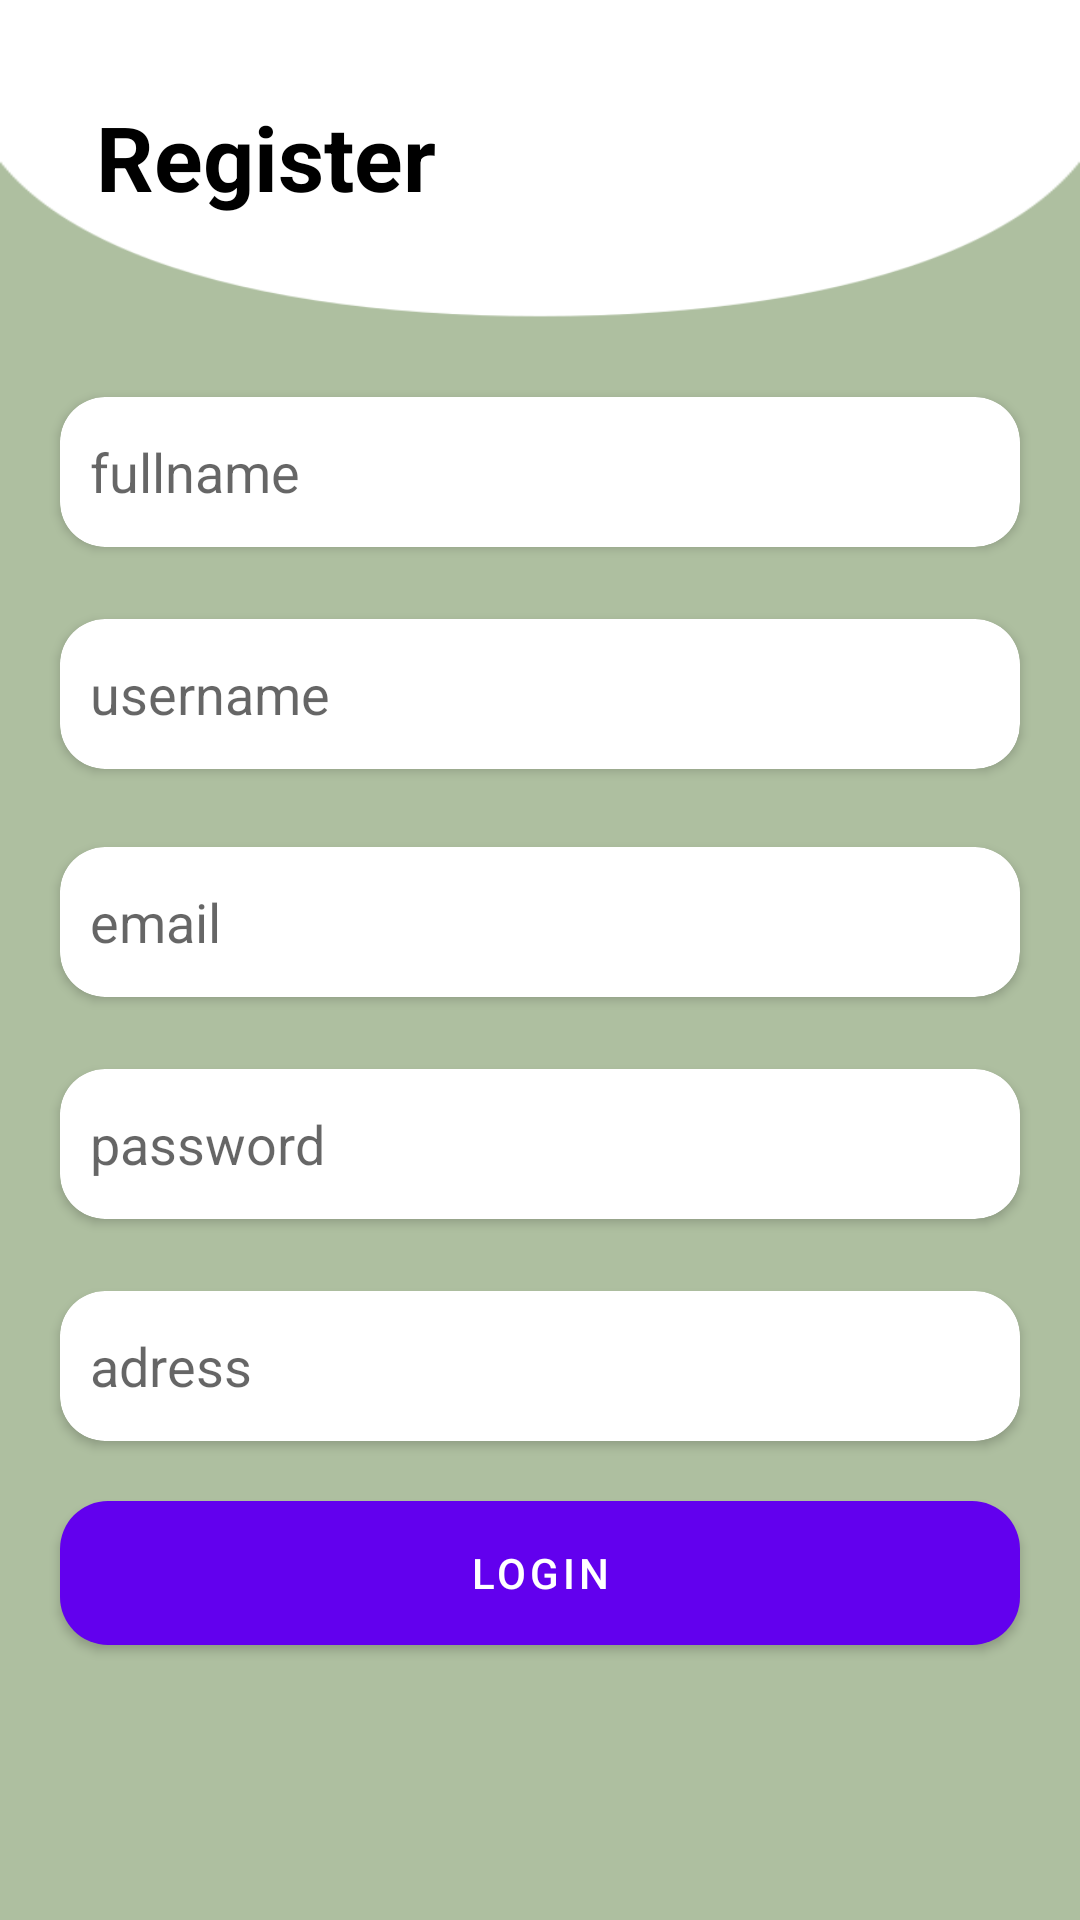

Produce the Android XML layout that renders to this screen, including the resource entries it uses.
<!-- AndroidManifest.xml: application theme Theme.LksQu -->
<!-- res/layout/activity_register.xml -->
<?xml version="1.0" encoding="utf-8"?>
<androidx.constraintlayout.widget.ConstraintLayout xmlns:android="http://schemas.android.com/apk/res/android"
    xmlns:app="http://schemas.android.com/apk/res-auto"
    xmlns:tools="http://schemas.android.com/tools"
    android:layout_width="match_parent"
    android:layout_height="match_parent"
    android:background="#AEBFA0"
    tools:context=".Login.RegisterActivity">

    <ImageView
        android:id="@+id/imageView3"
        android:layout_width="match_parent"
        android:layout_height="200dp"
        android:scaleType="fitXY"
        android:src="@drawable/half_white_header"
        tools:ignore="MissingConstraints" />

    <TextView
        android:id="@+id/textView9"
        android:layout_width="wrap_content"
        android:layout_height="wrap_content"
        android:layout_marginStart="32dp"
        android:layout_marginLeft="32dp"
        android:layout_marginTop="32dp"
        android:text="Register"
        android:textColor="@android:color/black"
        android:textSize="30sp"
        android:textStyle="bold"
        app:layout_constraintStart_toStartOf="parent"
        app:layout_constraintTop_toTopOf="parent" />

    <androidx.cardview.widget.CardView
        android:id="@+id/cardView8"
        android:layout_width="match_parent"
        android:layout_height="50dp"
        android:layout_marginHorizontal="20dp"
        android:layout_marginTop="60dp"
        android:background="#F6F5EF"
        app:cardCornerRadius="15dp"
        app:layout_constraintTop_toBottomOf="@+id/textView9"
        tools:layout_editor_absoluteX="20dp">

        <EditText
            android:id="@+id/edt_fullname_register"
            android:layout_width="match_parent"
            android:hint="fullname"
            android:layout_marginHorizontal="10dp"
            android:background="@null"
            android:layout_height="match_parent" />

    </androidx.cardview.widget.CardView>

    <androidx.cardview.widget.CardView
        android:id="@+id/cardView9"
        android:layout_width="match_parent"
        android:layout_height="50dp"
        android:layout_marginHorizontal="20dp"
        android:layout_marginTop="24dp"
        android:background="#F6F5EF"
        app:cardCornerRadius="15dp"
        app:layout_constraintTop_toBottomOf="@+id/cardView8"
        tools:layout_editor_absoluteX="20dp">

        <EditText
            android:id="@+id/edt_username_register"
            android:layout_width="match_parent"
            android:layout_height="match_parent"
            android:hint="username"
            android:layout_marginHorizontal="10dp"
            android:background="@null" />

    </androidx.cardview.widget.CardView>

    <androidx.cardview.widget.CardView
        android:id="@+id/cardView10"
        android:layout_width="match_parent"
        android:layout_height="50dp"
        android:layout_marginHorizontal="20dp"
        android:layout_marginTop="210dp"
        android:background="#F6F5EF"
        app:cardCornerRadius="15dp"
        app:layout_constraintTop_toBottomOf="@+id/textView9"
        tools:layout_editor_absoluteX="20dp">

        <EditText
            android:id="@+id/edt_email_register"
            android:layout_width="match_parent"
            android:hint="email"
            android:layout_marginHorizontal="10dp"
            android:background="@null"
            android:layout_height="match_parent" />

    </androidx.cardview.widget.CardView>

    
    
    
    
    
    
    
    
    
    

    
    
    
    
    
    

    

    <androidx.cardview.widget.CardView
        android:id="@+id/cardView12"
        android:layout_width="match_parent"
        android:layout_height="50dp"
        android:layout_marginHorizontal="20dp"
        android:layout_marginTop="24dp"
        android:background="#F6F5EF"
        app:cardCornerRadius="15dp"
        app:layout_constraintTop_toBottomOf="@+id/cardView10"
        tools:layout_editor_absoluteX="20dp">

        <EditText
            android:id="@+id/edt_password_register"
            android:layout_width="match_parent"
            android:layout_height="match_parent"
            android:layout_marginHorizontal="10dp"
            android:background="@null"
            android:inputType="textPassword"
            android:hint="password" />

    </androidx.cardview.widget.CardView>

    <androidx.cardview.widget.CardView
        android:id="@+id/cardView13"
        android:layout_width="match_parent"
        android:layout_height="50dp"
        android:layout_marginHorizontal="20dp"
        android:layout_marginTop="24dp"
        android:background="#F6F5EF"
        app:cardCornerRadius="15dp"
        app:layout_constraintTop_toBottomOf="@+id/cardView12"
        tools:layout_editor_absoluteX="20dp">

        <EditText
            android:id="@+id/edittextadress"
            android:layout_width="match_parent"
            android:layout_height="match_parent"
            android:hint="adress"
            android:layout_marginHorizontal="10dp"
            android:background="@null" />

    </androidx.cardview.widget.CardView>

    <Button
        android:id="@+id/btn_register"
        android:layout_width="match_parent"
        android:layout_height="wrap_content"
        android:layout_marginTop="20dp"
        android:layout_marginHorizontal="20dp"
        android:text="login"
        android:background="@drawable/edittext_background"
        app:layout_constraintTop_toBottomOf="@+id/cardView13" />


</androidx.constraintlayout.widget.ConstraintLayout>
<!-- resources referenced by this layout -->
<resources>
  <!-- drawable edittext_background (drawable) -->
  <?xml version="1.0" encoding="utf-8"?>
  <selector xmlns:android="http://schemas.android.com/apk/res/android">
      <item>
          <shape android:shape="rectangle">
              <corners android:radius="16dp"/>
              <solid android:color="#F6F5EF"/>
          </shape>
      </item>
  </selector>
  <!-- drawable half_white_header: png bitmap (drawable, 4048 bytes) -->
  <style name="Theme.LksQu" parent="Theme.MaterialComponents.Light.NoActionBar">
          
          <item name="colorPrimary">@color/purple_500</item>
          <item name="colorPrimaryVariant">@color/purple_700</item>
          <item name="colorOnPrimary">@color/white</item>
          
          <item name="colorSecondary">@color/teal_200</item>
          <item name="colorSecondaryVariant">@color/teal_700</item>
          <item name="colorOnSecondary">@color/white</item>
          
          <item name="android:statusBarColor" tools:targetApi="l">?attr/colorPrimaryVariant</item>
          
      </style>
  <color name="purple_500">#FF6200EE</color>
  <color name="purple_700">#FF3700B3</color>
  <color name="white">#FFFFFFFF</color>
  <color name="teal_200">#FF03DAC5</color>
  <color name="teal_700">#FF018786</color>
</resources>
